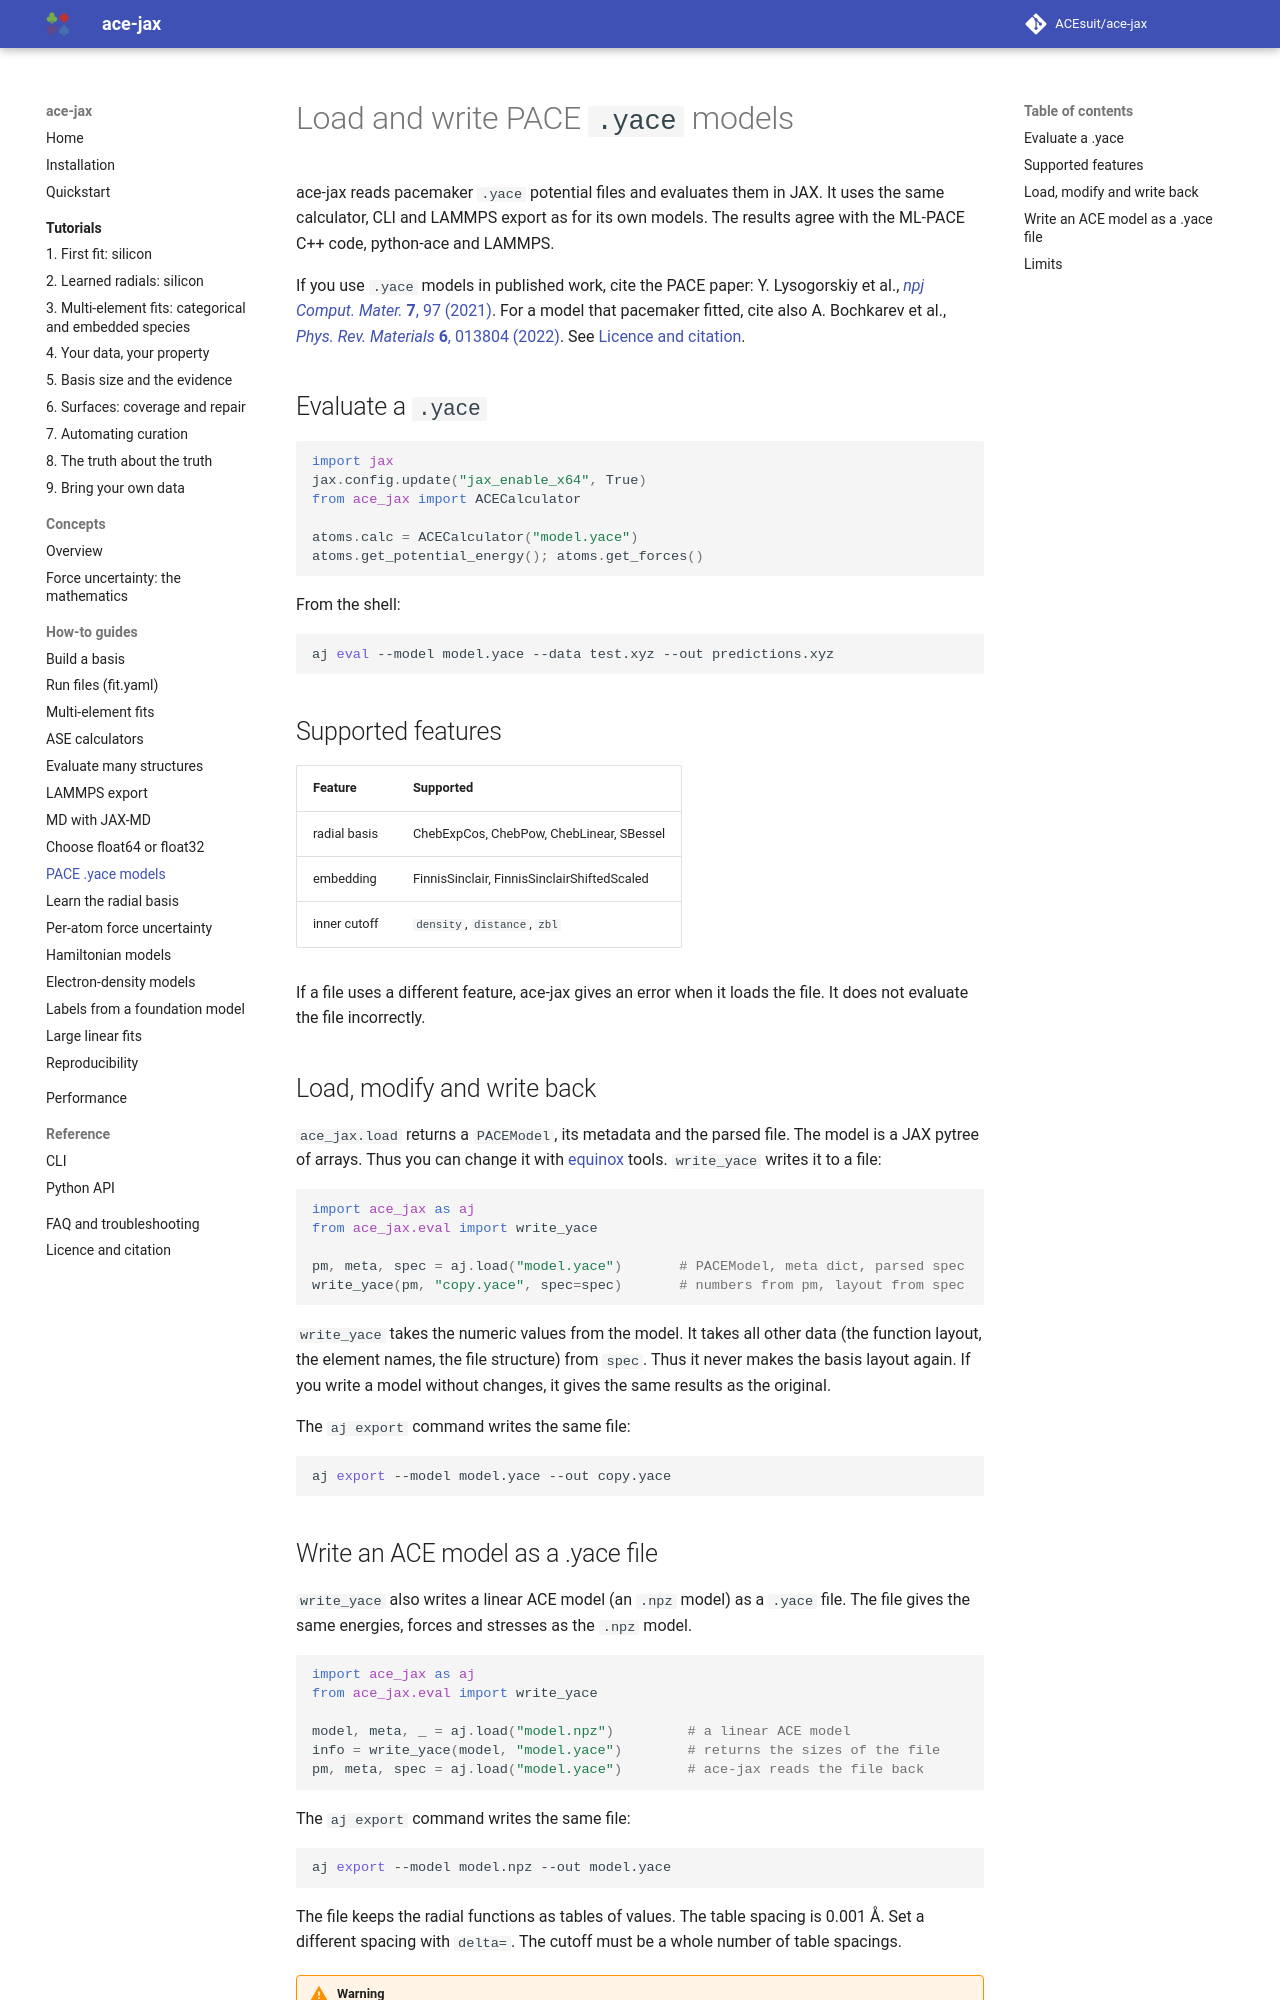

repository: ACEsuit/ace-jax · page: howto/pace/index.html · generator: mkdocs

# Load and write PACE `.yace` models

ace-jax reads pacemaker `.yace` potential files and evaluates them in JAX.
It uses the same calculator, CLI and LAMMPS export as for its own models.
The results agree with the ML-PACE C++ code, python-ace and LAMMPS.

If you use `.yace` models in published work, cite the PACE paper:
Y. Lysogorskiy et al.,
[*npj Comput. Mater.* **7**, 97 (2021)](https://doi.org/10.1038/s41524-021-00559-9).
For a model that pacemaker fitted, cite also A. Bochkarev et al.,
[*Phys. Rev. Materials* **6**, 013804 (2022)](https://doi.org/10.1103/PhysRevMaterials.6.013804).
See [Licence and citation](../licence.md#citing).

## Evaluate a `.yace`

```python
import jax
jax.config.update("jax_enable_x64", True)
from ace_jax import ACECalculator

atoms.calc = ACECalculator("model.yace")
atoms.get_potential_energy(); atoms.get_forces()
```

From the shell:

```bash
aj eval --model model.yace --data test.xyz --out predictions.xyz
```

## Supported features

| Feature | Supported |
|---|---|
| radial basis | ChebExpCos, ChebPow, ChebLinear, SBessel |
| embedding | FinnisSinclair, FinnisSinclairShiftedScaled |
| inner cutoff | `density`, `distance`, `zbl` |

If a file uses a different feature, ace-jax gives an error when it loads
the file. It does not evaluate the file incorrectly.

## Load, modify and write back

`ace_jax.load` returns a `PACEModel`, its metadata and the parsed file. The
model is a JAX pytree of arrays. Thus you can change it with
[equinox](https://docs.kidger.site/equinox/) tools. `write_yace` writes it
to a file:

```python
import ace_jax as aj
from ace_jax.eval import write_yace

pm, meta, spec = aj.load("model.yace")       # PACEModel, meta dict, parsed spec
write_yace(pm, "copy.yace", spec=spec)       # numbers from pm, layout from spec
```

`write_yace` takes the numeric values from the model. It takes all other
data (the function layout, the element names, the file structure) from
`spec`. Thus it never makes the basis layout again. If you write a model
without changes, it gives the same results as the original.

The `aj export` command writes the same file:

```bash
aj export --model model.yace --out copy.yace
```
